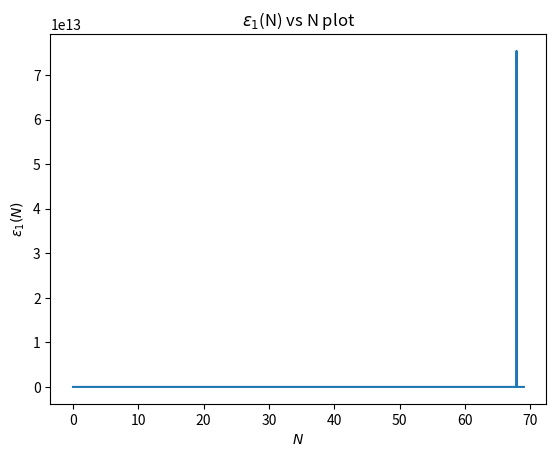
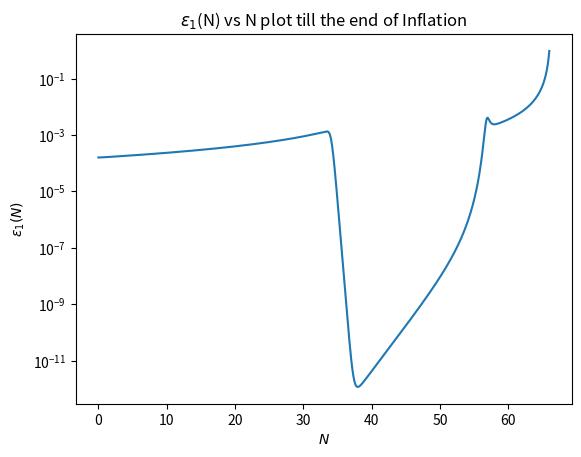
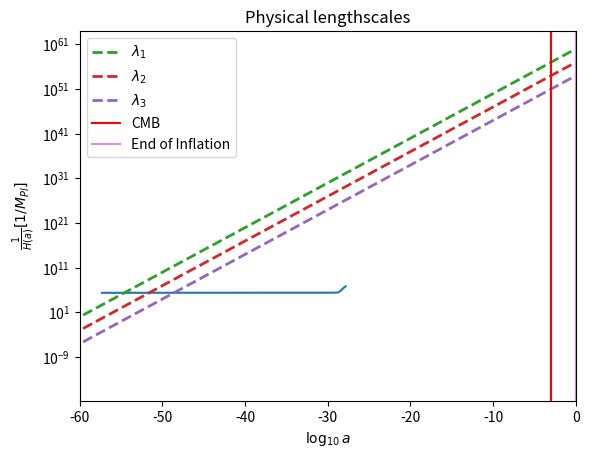
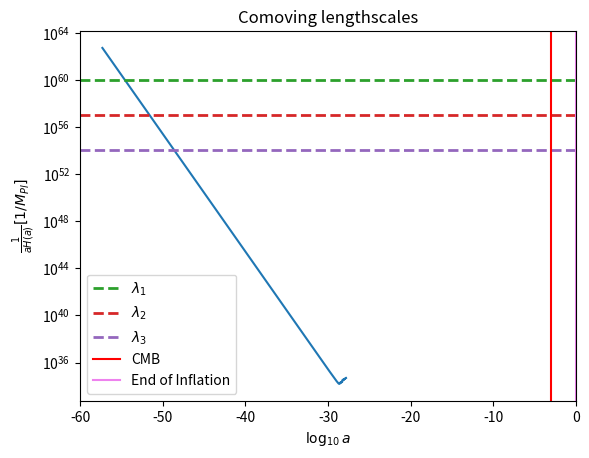

Reproduce these figures in Python, in order. (Note: this script raises an exception after producing the figures.)
import numpy as np
import matplotlib.pyplot as plt
from scipy.integrate import odeint
from scipy.integrate import solve_ivp
from scipy.interpolate import interp1d

def potential(phi,potparams):
#	v0 = potparams
	v0 = potparams[0]
	A = potparams[1]
	phi00 = potparams[2]
	s = potparams[3]
#	v = v0*phi**2/(0.5**2+phi**2)
#	dvdphi = v0*phi/(2*(0.5**2+phi**2)**2)
	v = v0*phi**2/(0.5**2+phi**2)*(1+A*np.exp(-0.5*(phi-phi00)**2/s**2))
	dvdphi = 2*v0*phi/(0.5**2+phi**2)*(1+A*np.exp(-0.5*(phi-phi00)**2/s**2))-2*v0*phi**3/(0.5**2+phi**2)**2*(1+A*np.exp(-0.5*(phi-phi00)**2/s**2))-A*v0*phi**2*(phi-phi00)*np.exp(-0.5*(phi-phi00)**2/s**2)/((0.5**2+phi**2)*s**2)
	return v,dvdphi

def bgeqn(Phi,N,potparams):
	phi = Phi[0]
	dphidN = Phi[1]
	v,dvdphi = potential(phi,potparams)
	d2phidN2 = -(3.-0.5*(dphidN*dphidN))*dphidN-(6.-(dphidN*dphidN))*dvdphi/(2.*v)
	return dphidN,d2phidN2
	
#potparams = (7e-6)**2
potparams = np.zeros(4)
potparams[0] = (7e-6)**2 #value of v0
potparams[1] = 1.876e-3 #value of A 
potparams[2] = 2.005 #value of phi00
potparams[3] = 1.993e-2 #value of s

#Initial condition
phi0 = np.zeros(2)
phi0[0] = 3.01 #3.3 without bump
Vini,dV_ini = potential(phi0[0],potparams)
phi0[1] = -dV_ini/Vini

N = np.arange(0,69,5e-3)

phi = odeint(bgeqn,phi0,N,args = (potparams,))
V,dV = potential(phi[:,0],potparams)
Hinf = np.sqrt(V/(3-((phi[:,1])**2)/2))
Rinfl = 1/Hinf

#Epsilon1
epsilon1 = 0.5*phi[:,1]*phi[:,1]
eps1 = [] #till end of inflation 
for i in epsilon1:
	eps1.append(i)
	if i > 1:
		break

infl = np.where(epsilon1 == eps1[-1])[0][0]
plt.figure()
plt.ylabel(r'$\epsilon_1(N)$')
plt.xlabel(r'$N$')
plt.plot(N,epsilon1)
plt.title("$\epsilon_1$(N) vs N plot")
plt.show()

#print(epsilon1[infl-1])
plt.figure()
plt.ylabel(r'$\epsilon_1(N)$')
plt.xlabel(r'$N$')
plt.plot(N[0:infl-1],epsilon1[0:infl-1])
plt.yscale('log')
plt.title("$\epsilon_1$(N) vs N plot till the end of Inflation")
plt.show()

def H(a,Or,Om,Ok,Ol,H0):
	Hz = H0*((Or/a**4)+(Om/a**3)+(Ok/a**2)+Ol)**0.50e0
	return Hz

Or=2.47e-5/(67.36/100.0)**2
Om=0.3153
Ok = 0.0e0
Ol=1-Or-Om-Ok
H0=67.36 #(km/s)/Mpc

C=2.99792458e8 #speed of light in m
Km=1000 #m
MPc=3.085678e22 #m
mGeVinv=5.07e15 #meter to GeV^-1
MplGeV=2.4e18 #Planck mass (1/sqrt(8 pi G)) to GeV

Const=Km/MPc/C/mGeVinv/MplGeV

a = np.logspace(-69, 0, 1000)
Hz = np.zeros(len(a))
Hz = H(a,Or,Om,Ok,Ol,H0)*Const
RadH = 1/Hz

lambda1=10**60*a
lambda2=10**57*a
lambda3=10**54*a

down = []
for i in lambda1:
	if i < Rinfl[0]:
		down.append(i)

tr = np.where(lambda1 == down[-1])[0][0]
pr = np.log10(a)[tr]
extra = -2.67
aN = N*0.4343+pr+extra

down1 = []
for i in RadH:
	if i < Rinfl[-1]:
		down1.append(i)

tr1 = np.where(RadH == down1[-1])[0][0]
pr1 = np.log10(a)[tr1]

plt.figure()
plt.xlim([-60,0])
plt.xlabel(r'$\log_{10} a$')
plt.yscale('log')
plt.ylabel(r'$\frac{1}{H(a)} [1/M_{Pl}]$')
plt.plot(aN,Rinfl)
plt.plot(np.log10(a[tr1:]), RadH[tr1:])
plt.plot(np.log10(a),lambda1, lw=2,linestyle='--',label=r'$\lambda_1$')
plt.plot(np.log10(a),lambda2, lw=2,linestyle='--',label=r'$\lambda_2$')
plt.plot(np.log10(a),lambda3, lw=2,linestyle='--',label=r'$\lambda_3$')
plt.axvline(np.log10(1/1101), 0, 1, label='CMB',color='red')
plt.axvline(pr1, 0, 1, label='End of Inflation',color='violet')
plt.title('Physical lengthscales')
plt.legend()
plt.show()

plt.figure()
plt.xlim([-60,0])
plt.xlabel(r'$\log_{10} a$')
plt.yscale('log')
plt.ylabel(r'$\frac{1}{aH(a)} [1/M_{Pl}]$')
plt.plot(aN,Rinfl/(10**aN))
plt.plot(np.log10(a[tr1:]),(RadH/a)[tr1:])
plt.plot(np.log10(a),lambda1/a, lw=2,linestyle='--',label=r'$\lambda_1$')
plt.plot(np.log10(a),lambda2/a, lw=2,linestyle='--',label=r'$\lambda_2$')
plt.plot(np.log10(a),lambda3/a, lw=2,linestyle='--',label=r'$\lambda_3$')
plt.axvline(np.log10(1/1101), 0, 1, label='CMB',color='red')
plt.axvline(pr1, 0, 1, label='End of Inflation',color='violet')
plt.title('Comoving lengthscales')
plt.legend()
plt.show()

##Perturbation equation
#epsilon2
deps2dN = []
for i in range(np.size(N)-1):
	ans = ((epsilon1[i+1]-epsilon1[i])/(N[i+1]-N[i]))
	deps2dN.append(ans)

epsilon2 = np.divide(deps2dN,epsilon1[1:])

#Making size of epsilon1 = size of epsilon2 by adding a 0 as first element
zer = np.zeros(np.size(epsilon2)+1)
zer[1:] = epsilon2
epsilon2 = zer

#finding ai (Kp exits H at Ne=50)
kp = 0.05 #Mpc^-1
Np = N[infl-1]-50 #=Nend-50
ex = []
for i in N:
	if i < Np:
		ex.append(i)

ind1 = np.where(N == ex[-1])[0][0]
#print(ind1,N[ind1])
ai = kp/(np.exp(N[ind1])*Hinf[ind1]) #Mpc^-1/Mpl
print("ai = ",ai)

anew = ai*np.exp(N)

def NiNe(kkp):
	k_aH = kkp/(anew*Hinf)
	#initial N (Ni)
	k_aHinind = np.abs(k_aH - 100).argmin()
	k_aHin = k_aH[k_aHinind]
	Ni = N[k_aHinind]
	#end N (Ne)
	k_aHenind = np.abs(k_aH - 1e-5).argmin()
	k_aHen = k_aH[k_aHenind]
	Ne = N[k_aHenind]
	
	efolds = np.arange(Ni, Ne, 0.0001)
	if np.amax(efolds) > Ne:
		Ne = N[-1]
	
	efolds = np.arange(Ni, Ne, 0.0001)[:-1]
	return k_aHin,k_aHinind,Ni,k_aHen,k_aHenind,Ne,efolds

print("k_aHin = ",NiNe(kp)[0])
print("Ni = ",NiNe(kp)[2])
print("k_aHen = ",NiNe(kp)[3])
print("Ne = ",NiNe(kp)[5])

#############
eta = -1/(anew*Hinf)[NiNe(kp)[1]]
z = anew*np.sqrt(2*epsilon1)
dz = anew*Hinf*(anew*np.sqrt(2*epsilon1) + (epsilon1*epsilon2)/(np.sqrt(2*epsilon1)))

##initial conditions for scalars
Gkrin = ((np.cos(kp*eta)/(np.sqrt(2*kp)))/z)[NiNe(kp)[1]]
dGkrin = (((-kp)*np.sin(kp*eta)/(np.sqrt(2*kp)))/z - (np.cos(kp*eta)/(np.sqrt(2*kp)))*dz/(z**2))[NiNe(kp)[1]]
Gkiin = ((-np.sin(kp*eta)/(np.sqrt(2*kp)))/z)[NiNe(kp)[1]]
dGkiin = (((-kp)*np.cos(kp*eta)/(np.sqrt(2*kp)))/z - (-np.sin(kp*eta)/(np.sqrt(2*kp)))*dz/(z**2))[NiNe(kp)[1]]

#initial conditions for scalars with phase factor = 0
#Gkrin = ((1/(np.sqrt(2*kp)))/z)[NiNe(kp)[1]]
#dGkrin = ((((-1/(2*np.sqrt(2*kp)))/z**2))*(dz+(2*z)))[NiNe(kp)[1]]
#Gkiin = 0
#dGkiin = (-np.sqrt(kp/2)/(anew*Hinf*z))[NiNe(kp)[1]]

##initial conditions for tensors
hkrin = ((np.cos(kp*eta)/(np.sqrt(2*kp)))/anew)[NiNe(kp)[1]]
dhkrin = (((-kp)*np.sin(kp*eta)/(np.sqrt(2*kp)))/anew - (np.cos(kp*eta)/(np.sqrt(2*kp)))/anew)[NiNe(kp)[1]]
hkiin = ((-np.sin(kp*eta)/(np.sqrt(2*kp)))/anew)[NiNe(kp)[1]]
dhkiin = (((-kp)*np.cos(kp*eta)/(np.sqrt(2*kp)))/anew - (-np.sin(kp*eta)/(np.sqrt(2*kp)))/anew)[NiNe(kp)[1]]

#initial conditions for tensors with phase factor = 0
#hkrin = ((1/(np.sqrt(2*kp)))/anew)[NiNe(kp)[1]]
#dhkrin = ((-1/(np.sqrt(2*kp)))/anew)[NiNe(kp)[1]]
#hkiin = 0
#dhkiin = -np.sqrt(kp/2)/(anew*Hinf*anew)[NiNe(kp)[1]]

##Interpolating Hinf, epsilon1, epsilon2
Hinf_cubic   = interp1d(N, Hinf, kind='cubic')
epsilon1_cubic   = interp1d(N, epsilon1, kind='cubic')
epsilon2_cubic   = interp1d(N, epsilon2, kind='cubic')

#Perturbation eq in efolds
#G = psi + delphi/dphidN
def scalarperturbeq(N,G,k):
	a = ai*np.exp(N)
	Gk, GkN = G
	GkNN = - (3.0 - epsilon1_cubic(N) + epsilon2_cubic(N))*GkN - ((k/(a*Hinf_cubic(N)))**2)*Gk
	return GkN,GkNN

Nrfin = []
Nifin = []
Gr = []
dGr = []
Gi = []
dGi = []

Grsol = solve_ivp(scalarperturbeq,[NiNe(kp)[2],NiNe(kp)[5]],[Gkrin,dGkrin],t_eval=NiNe(kp)[6],args = (kp, ),atol=1e-32) #default RK45
#print(Grsol)
Nrfin = Grsol.t
Gr = Grsol.y[0]
dGr = Grsol.y[1]

#############################################
Gisol = solve_ivp(scalarperturbeq,[NiNe(kp)[2],NiNe(kp)[5]],[Gkiin,dGkiin],t_eval=NiNe(kp)[6],args = (kp, ),atol=1e-32) #default RK45
#print(Gisol)
Nifin = Gisol.t
Gi = Gisol.y[0]
dGi = Gisol.y[1]

fig = plt.figure()
plt.title("Mode evolution plot (Scalar) for pivot scale (k = 0.05 $M pc^{-1}$))")
ax1 = fig.add_subplot(221)
ax2 = fig.add_subplot(222)
ax3 = fig.add_subplot(223)
ax4 = fig.add_subplot(224)

ax1.plot(Nrfin,Gr,label = "Real")
ax1.plot(Nifin,Gi,label = "Imaginary")
ax1.set_xlabel('N')
ax1.set_ylabel('$\zeta_{k}$')
ax1.legend()

ax2.plot(Nrfin,np.abs(Gr),label = "Real")
ax2.plot(Nifin,np.abs(Gi),label = "Imaginary")
ax2.set_yscale('log')
ax2.set_xlabel('N')
ax2.set_ylabel('$\zeta_{k}$')
ax2.legend()

ax3.plot(Nrfin,dGr,label = "Real")
ax3.plot(Nifin,dGi,label = "Imaginary")
ax3.set_xlabel('N')
ax3.set_ylabel('$\zeta\'_{k}$')
ax3.legend()

ax4.plot(Nrfin,np.abs(dGr),label = "Real")
ax4.plot(Nifin,np.abs(dGi),label = "Imaginary")
ax4.set_yscale('log')
ax4.set_xlabel('N')
ax4.set_ylabel('$\zeta\'_{k}$')
ax4.legend()
plt.show()

#Tensor Perturbation eq in efolds
def tensorperturbeq(N,h,k):
	a = ai*np.exp(N)
	hk, hkN = h
	hkNN = - (3.0 - epsilon1_cubic(N))*hkN - ((k/(a*Hinf_cubic(N)))**2)*hk
	return hkN,hkNN

Nhrfin = []
Nhifin = []
hr = []
dhr = []
hi = []
dhi = []

hrsol = solve_ivp(tensorperturbeq,[NiNe(kp)[2],NiNe(kp)[5]],[hkrin,dhkrin],t_eval=NiNe(kp)[6],args = (kp, ),atol=1e-32) #default RK45
#print(hrsol)
Nhrfin = hrsol.t
hr = hrsol.y[0]
dhr = hrsol.y[1]

#############################################
hisol = solve_ivp(tensorperturbeq,[NiNe(kp)[2],NiNe(kp)[5]],[hkiin,dhkiin],t_eval=NiNe(kp)[6],args = (kp, ),atol=1e-32) #default RK45
#print(hisol)
Nhifin = hisol.t
hi = hisol.y[0]
dhi = hisol.y[1]

fig = plt.figure()
plt.title("Mode evolution plot (Tensor) for pivot scale (k = 0.05 $M pc^{-1}$))")
ax1 = fig.add_subplot(221)
ax2 = fig.add_subplot(222)
ax3 = fig.add_subplot(223)
ax4 = fig.add_subplot(224)

ax1.plot(Nhrfin,hr,label = "Real")
ax1.plot(Nhifin,hi,label = "Imaginary")
ax1.set_xlabel('N')
ax1.set_ylabel('$h_{k}$')
ax1.legend()

ax2.plot(Nhrfin,np.abs(hr),label = "Real")
ax2.plot(Nhifin,np.abs(hi),label = "Imaginary")
ax2.set_yscale('log')
ax2.set_xlabel('N')
ax2.set_ylabel('$h_{k}$')
ax2.legend()

ax3.plot(Nhrfin,dhr,label = "Real")
ax3.plot(Nhifin,dhi,label = "Imaginary")
ax3.set_xlabel('N')
ax3.set_ylabel('$h\'_{k}$')
ax3.legend()

ax4.plot(Nhrfin,np.abs(dhr),label = "Real")
ax4.plot(Nhifin,np.abs(dhi),label = "Imaginary")
ax4.set_yscale('log')
ax4.set_xlabel('N')
ax4.set_ylabel('$h\'_{k}$')
ax4.legend()
plt.show()

#scalar power spectrum 
def Ps(kk,aGkr,aGki):
	aGkr = np.array(aGkr)
	aGki = np.array(aGki)
	Ps = ((kk**3)/(2*np.pi**2))*((aGkr*aGkr)+(aGki*aGki)) #for a given k
	return Ps

k = np.logspace(14, 20, 100)
finGr = []
finGi = []
for i in k:
	Gkrin = ((1/(np.sqrt(2*i)))/z)[NiNe(i)[1]]
	dGkrin = ((((-1/(2*np.sqrt(2*i)))/z**2))*(dz+(2*z)))[NiNe(i)[1]]
	Gkiin = 0
	dGkiin = (-np.sqrt(i/2)/(anew*Hinf*z))[NiNe(i)[1]]
	finGrsol = solve_ivp(scalarperturbeq,[NiNe(i)[2],NiNe(i)[5]],[Gkrin,dGkrin],t_eval=NiNe(i)[6],args = (i, ),atol=1e-32)
	finGisol = solve_ivp(scalarperturbeq,[NiNe(i)[2],NiNe(i)[5]],[Gkiin,dGkiin],t_eval=NiNe(i)[6],args = (i, ),atol=1e-32)
	finGr.append(finGrsol.y[0][-1])
	finGi.append(finGisol.y[0][-1])

#tensor power spectrum 
def Pt(kk,ahkr,ahki):
	ahkr = np.array(ahkr)
	ahki = np.array(ahki)
	Pt = ((8*kk**3)/(2*np.pi**2))*((ahkr*ahkr)+(ahki*ahki)) #for a given k
	return Pt

finhr = []
finhi = []
for i in k:
	hkrin = ((1/(np.sqrt(2*i)))/anew)[NiNe(i)[1]]
	dhkrin = ((-1/(np.sqrt(2*i)))/anew)[NiNe(i)[1]]
	hkiin = 0
	dhkiin = -np.sqrt(i/2)/(anew*Hinf*anew)[NiNe(i)[1]]
	finhrsol = solve_ivp(tensorperturbeq,[NiNe(i)[2],NiNe(i)[5]],[hkrin,dhkrin],t_eval=NiNe(i)[6],args = (i, ),atol=1e-32)
	finhisol = solve_ivp(tensorperturbeq,[NiNe(i)[2],NiNe(i)[5]],[hkiin,dhkiin],t_eval=NiNe(i)[6],args = (i, ),atol=1e-32)
	finhr.append(finhrsol.y[0][-1])
	finhi.append(finhisol.y[0][-1])

#Slow roll approximation
def PSR(N,kk):
	a = ai*np.exp(N)
	kk_aH = kk/(a*Hinf_cubic(N))
	kaHindex = np.abs(kk_aH - 1).argmin()
	
	Psk = (0.5/epsilon1_cubic(N[kaHindex]))*(Hinf_cubic(N[kaHindex])/(2*np.pi))**2
	Ptk = 8*(Hinf_cubic(N[kaHindex])/(2*np.pi))**2
	rk = 16*epsilon1_cubic(N[kaHindex])
	nsk = 1-2*epsilon1_cubic(N[kaHindex]) - epsilon2_cubic(N[kaHindex])
	return Psk,Ptk,rk,nsk

pssr = []
ptsr = []
rsr = []
nssr = []
for i in k:
	pssr.append(PSR(NiNe(i)[6],i)[0])
for i in k:
	ptsr.append(PSR(NiNe(i)[6],i)[1])
for i in k:
	rsr.append(PSR(NiNe(i)[6],i)[2])
for i in k:
	nssr.append(PSR(NiNe(i)[6],i)[3])

plt.figure()
plt.plot(k,Ps(k,finGr,finGi),label="Scalar Power spectrum")
plt.plot(k,Pt(k,finhr,finhi),label="Tensor Power spectrum")
plt.plot(k,pssr,'g--',label="Scalar Power spectrum (Slow roll approximation)")
plt.plot(k,ptsr,'m--',label="Tensor Power spectrum (Slow roll approximation)")
plt.title("Primordial power spectra")
plt.xscale('log')
plt.xlabel("$k$ in $Mpc^{-1}$")
plt.ylabel("${\cal P}_{S/T}(k)$")
plt.legend()
plt.show()

percenterrscalar = (np.abs(Ps(k,finGr,finGi)-pssr)/pssr)*100

plt.figure()
plt.title("Percentage error in scalar power spectra")
plt.plot(k,percenterrscalar)
plt.xscale('log')
plt.xlabel("$k$ in $Mpc^{-1}$")
plt.ylabel("% error")
plt.show()

percenterrtensor = (np.abs(Pt(k,finhr,finhi)-ptsr)/ptsr)*100

plt.figure()
plt.title("Percentage error in tensor power spectra")
plt.plot(k,percenterrtensor)
plt.xscale('log')
plt.xlabel("$k$ in $Mpc^{-1}$")
plt.ylabel("% error")
plt.show()

plt.figure()
plt.plot(k,Pt(k,finhr,finhi)/Ps(k,finGr,finGi))
plt.plot(k,rsr,'g--',label="Slow roll approximation")
plt.title("Tensor to scalar ratio")
plt.xscale('log')
plt.xlabel("$k$ in $Mpc^{-1}$")
plt.ylabel("r(k)")
plt.legend()
#plt.ylim([0,0.5])
plt.show()

#spectral tilt [ns = 1+((d ln Ps)/(d ln k))]
lnPs = np.log(Ps(k,finGr,finGi))
lnk = np.log(k)
dlnk = lnk[1]-lnk[0]
ns = 1+np.gradient(lnPs,dlnk)

plt.figure()
plt.plot(k[0:-1],ns[0:-1])
plt.plot(k[0:-1],nssr[0:-1],'g--',label="Slow roll approximation")
plt.title("Spectral index")
plt.xscale('log')
plt.xlabel("$k$ in $Mpc^{-1}$")
plt.ylabel("$n_{s}(k)$")
plt.ylim([0.9,1])
plt.legend()
plt.show()

####writing values in files
np.savetxt('Backgroundswagat.txt', np.array([N, phi[:,0], epsilon1, V, Hinf, z, dz, phi[:,1], epsilon2]).T, delimiter='\t', fmt="%s",header='N    phi    eps1    V    H    z    zN    phiN    eps2')

np.savetxt('Perturbedswagat.txt', np.array([NiNe(kp)[6], Gr, Gi, dGr, dGi, hr, hi, dhr, dhi]).T, delimiter='\t', fmt="%s",header='N    realG    imgG    realGN    imgGN    realh    imgh    realhN    imghN')

np.savetxt('Powerspectrumswagat.txt', np.array([k, Ps(k,finGr,finGi), Pt(k,finhr,finhi), Pt(k,finhr,finhi)/Ps(k,finGr,finGi), ns]).T, delimiter='\t', fmt="%s",header='k    Ps    Pt    r    ns')
